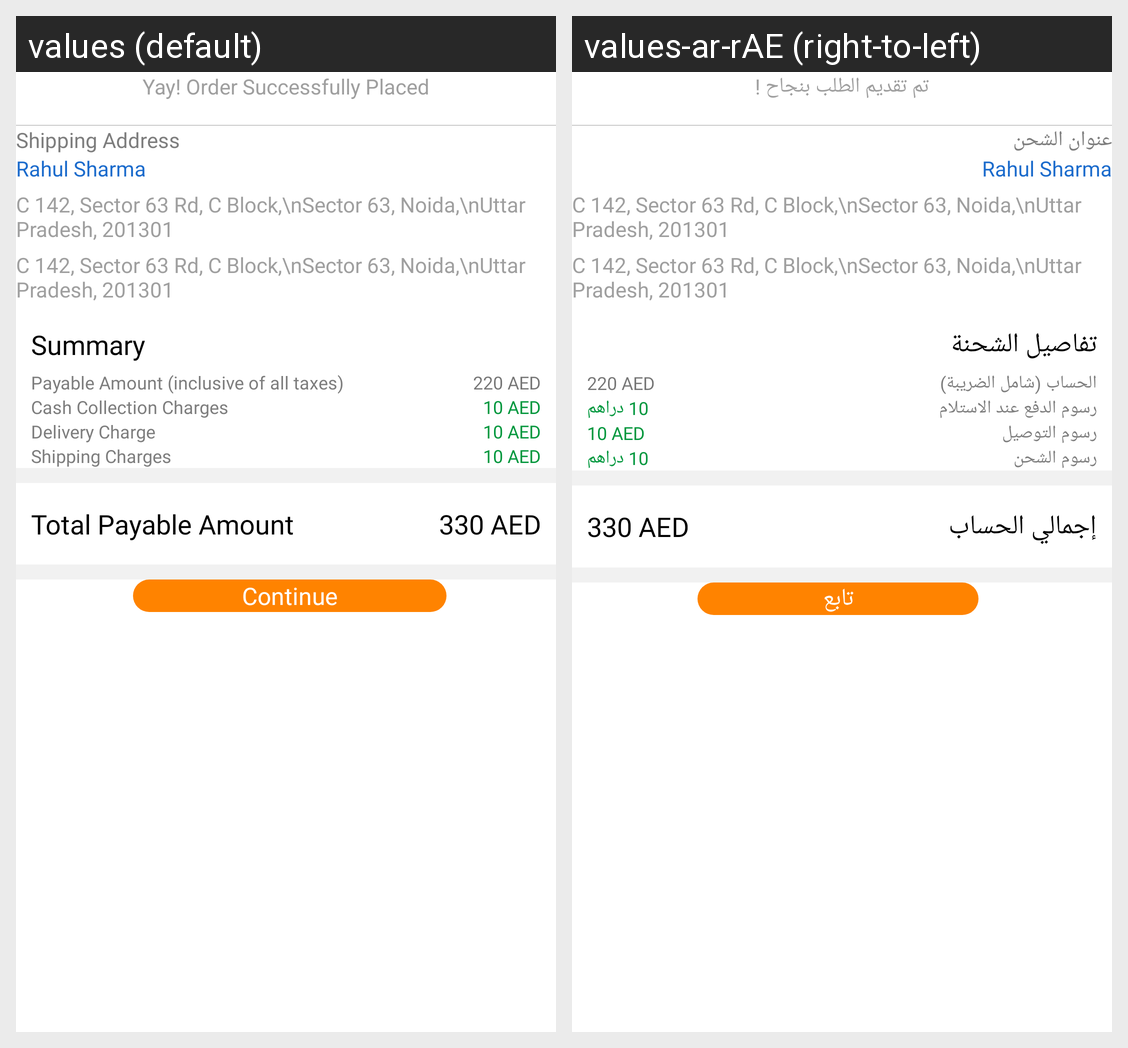

The same Android screen rendered under two of its app's locales, left to right. List the strings drawn on it with the default value and each locale's translation.
Android screen res/layout/activity_order_summary.xml rendered under 2 locales, left to right: values (default), values-ar-rAE (right-to-left). Device: Nexus 5 (rendered at 1080×1920; each locale shown at half size, 540×960, under a caption strip naming it); theme AppTheme.
Strings drawn on this screen, with the default value and each locale's value (text and hints the layout hard-codes, and strings that could not be matched under every locale, appear in the picture but are not listed):

order_placed
  values: Yay! Order Successfully Placed
  values-ar-rAE: تم تقديم الطلب بنجاح !

shiping_address
  values: Shipping Address
  values-ar-rAE: عنوان الشحن

summary
  values: Summary
  values-ar-rAE: تفاصيل الشحنة

payable_amount_inclusive_of_all_taxes
  values: Payable Amount (inclusive of all taxes)
  values-ar-rAE: الحساب (شامل الضريبة)

cash_collection_charges
  values: Cash Collection Charges
  values-ar-rAE: رسوم الدفع عند الاستلام

aed_10
  values: 10 AED
  values-ar-rAE: 10 دراهم

delivery_charge
  values: Delivery Charge
  values-ar-rAE: رسوم التوصيل

shipping_charges
  values: Shipping Charges
  values-ar-rAE: رسوم الشحن

total_payable_amount
  values: Total Payable Amount
  values-ar-rAE: إجمالي الحساب

continue_btn
  values: Continue
  values-ar-rAE: تابع
